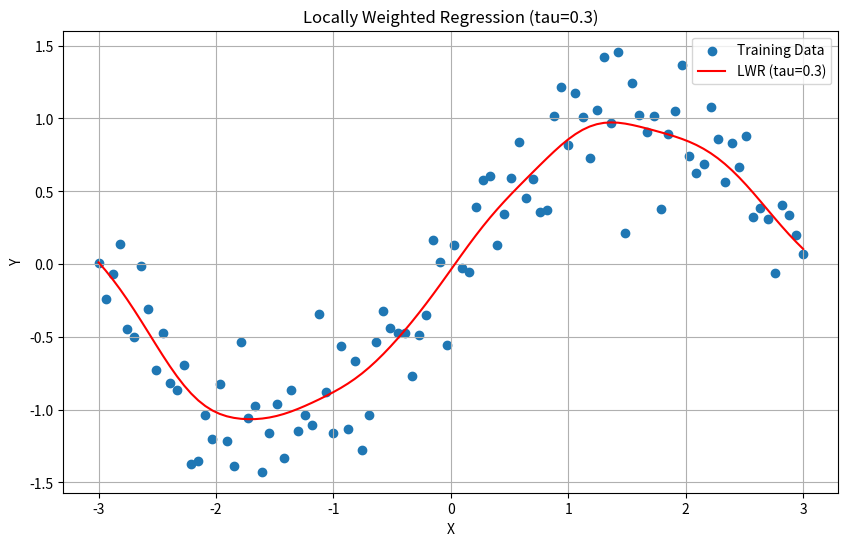
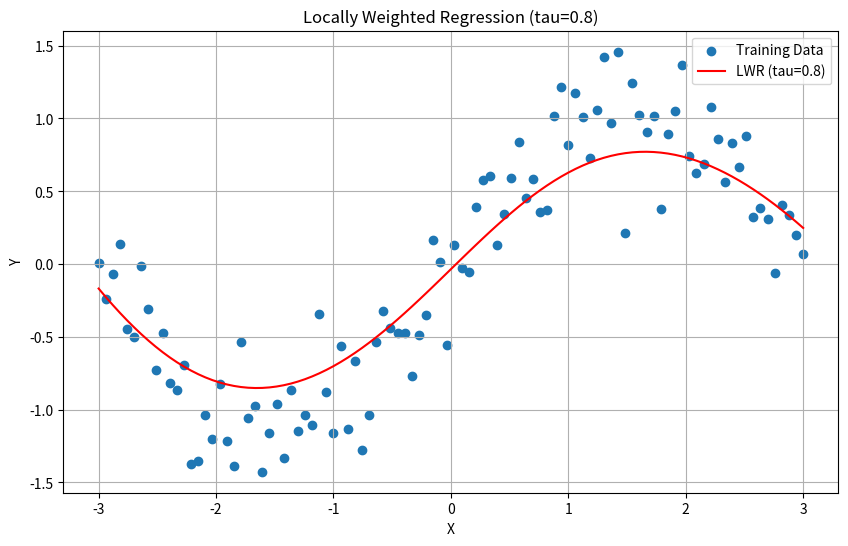
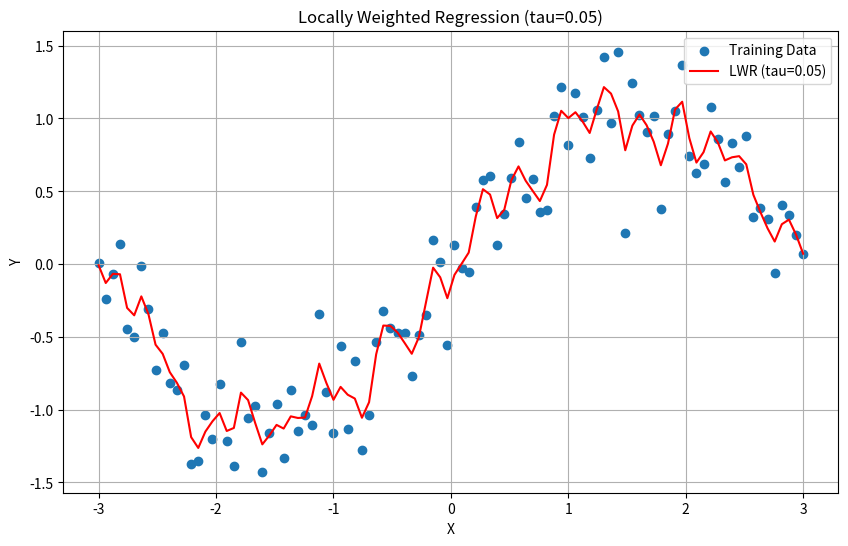

The script that saved these images, in order:
import numpy as np
import matplotlib.pyplot as plt

def locally_weighted_regression(x, X, Y, tau):
    
    # Fix: Calculate weights using broadcasting with the feature column (X[:, 1])
    weights = np.exp(-((x[1] - X[:, 1]) ** 2) / (2 * tau ** 2))  
    W = np.diag(weights)
    try:
        beta = np.linalg.pinv(X.T @ W @ X) @ X.T @ W @ Y
    except np.linalg.LinAlgError:
        print("Singular matrix encountered. Returning NaN")
        return np.nan

    return beta @ x

def generate_noisy_data(n=100):
    """Generates noisy sinusoidal data."""
    np.random.seed(42)  # For reproducibility
    X = np.linspace(-3, 3, n)
    Y = np.sin(X) + np.random.normal(0, 0.3, n)
    return X, Y

def plot_lwr(X, Y, tau):
    
    x_test = np.linspace(min(X[:, 1]), max(X[:, 1]), 100) # Extract the second column (feature values)
    x_test = np.array([[1, x] for x in x_test])  # Add bias term
    y_pred = [locally_weighted_regression(x, X, Y, tau) for x in x_test]

    plt.figure(figsize=(10, 6))
    plt.scatter(X[:,1], Y, label="Training Data") # plotting the second column of X as features
    plt.plot(x_test[:,1], y_pred, color="red", label=f"LWR (tau={tau})") # plotting the second column of x_test as features
    plt.xlabel("X")
    plt.ylabel("Y")
    plt.title(f"Locally Weighted Regression (tau={tau})")
    plt.legend()
    plt.grid(True)
    plt.show()

# Example Usage
X, Y = generate_noisy_data()
X = np.array([[1, x] for x in X]) #adding bias term to feature matrix

# Test with different tau values
plot_lwr(X, Y, tau=0.3)
plot_lwr(X, Y, tau=0.8)
plot_lwr(X,Y, tau=0.05)